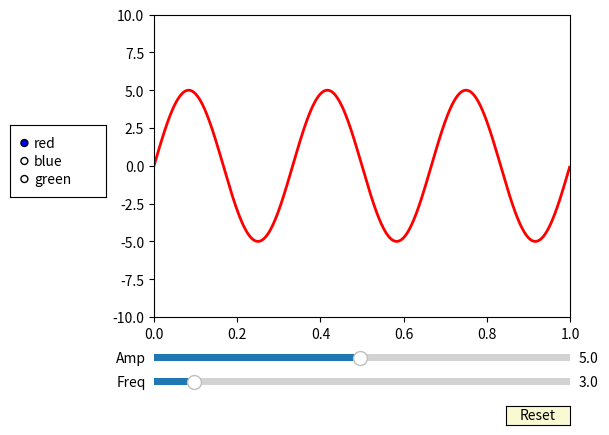

Write the Python code that produced this figure.
from numpy import pi, sin
import numpy as np
import matplotlib.pyplot as plt
from matplotlib.widgets import Slider, Button, RadioButtons

def signal(amp, freq):
    return amp * sin(2 * pi * freq * t)

axis_color = 'lightgoldenrodyellow'

fig = plt.figure()
ax = fig.add_subplot(111)

# Adjust the subplots region to leave some space for the sliders and buttons
fig.subplots_adjust(left=0.25, bottom=0.25)

t = np.arange(0.0, 1.0, 0.001)
amp_0 = 5
freq_0 = 3

# Draw the initial plot
# The 'line' variable is used for modifying the line later
[line] = ax.plot(t, signal(amp_0, freq_0), linewidth=2, color='red')
ax.set_xlim([0, 1])
ax.set_ylim([-10, 10])

# Add two sliders for tweaking the parameters

# Define an axes area and draw a slider in it
amp_slider_ax  = fig.add_axes([0.25, 0.15, 0.65, 0.03])
amp_slider = Slider(amp_slider_ax, 'Amp', 0.1, 10.0, valinit=amp_0)

# Draw another slider
freq_slider_ax = fig.add_axes([0.25, 0.1, 0.65, 0.03])
freq_slider = Slider(freq_slider_ax, 'Freq', 0.1, 30.0, valinit=freq_0)

# Define an action for modifying the line when any slider's value changes
def sliders_on_changed(val):
    line.set_ydata(signal(amp_slider.val, freq_slider.val))
    fig.canvas.draw_idle()
amp_slider.on_changed(sliders_on_changed)
freq_slider.on_changed(sliders_on_changed)

# Add a button for resetting the parameters
reset_button_ax = fig.add_axes([0.8, 0.025, 0.1, 0.04])
reset_button = Button(reset_button_ax, 'Reset', color=axis_color, hovercolor='0.975')
def reset_button_on_clicked(mouse_event):
    freq_slider.reset()
    amp_slider.reset()
reset_button.on_clicked(reset_button_on_clicked)

# Add a set of radio buttons for changing color
color_radios_ax = fig.add_axes([0.025, 0.5, 0.15, 0.15])
color_radios = RadioButtons(color_radios_ax, ('red', 'blue', 'green'), active=0)
def color_radios_on_clicked(label):
    line.set_color(label)
    fig.canvas.draw_idle()
color_radios.on_clicked(color_radios_on_clicked)

plt.show()